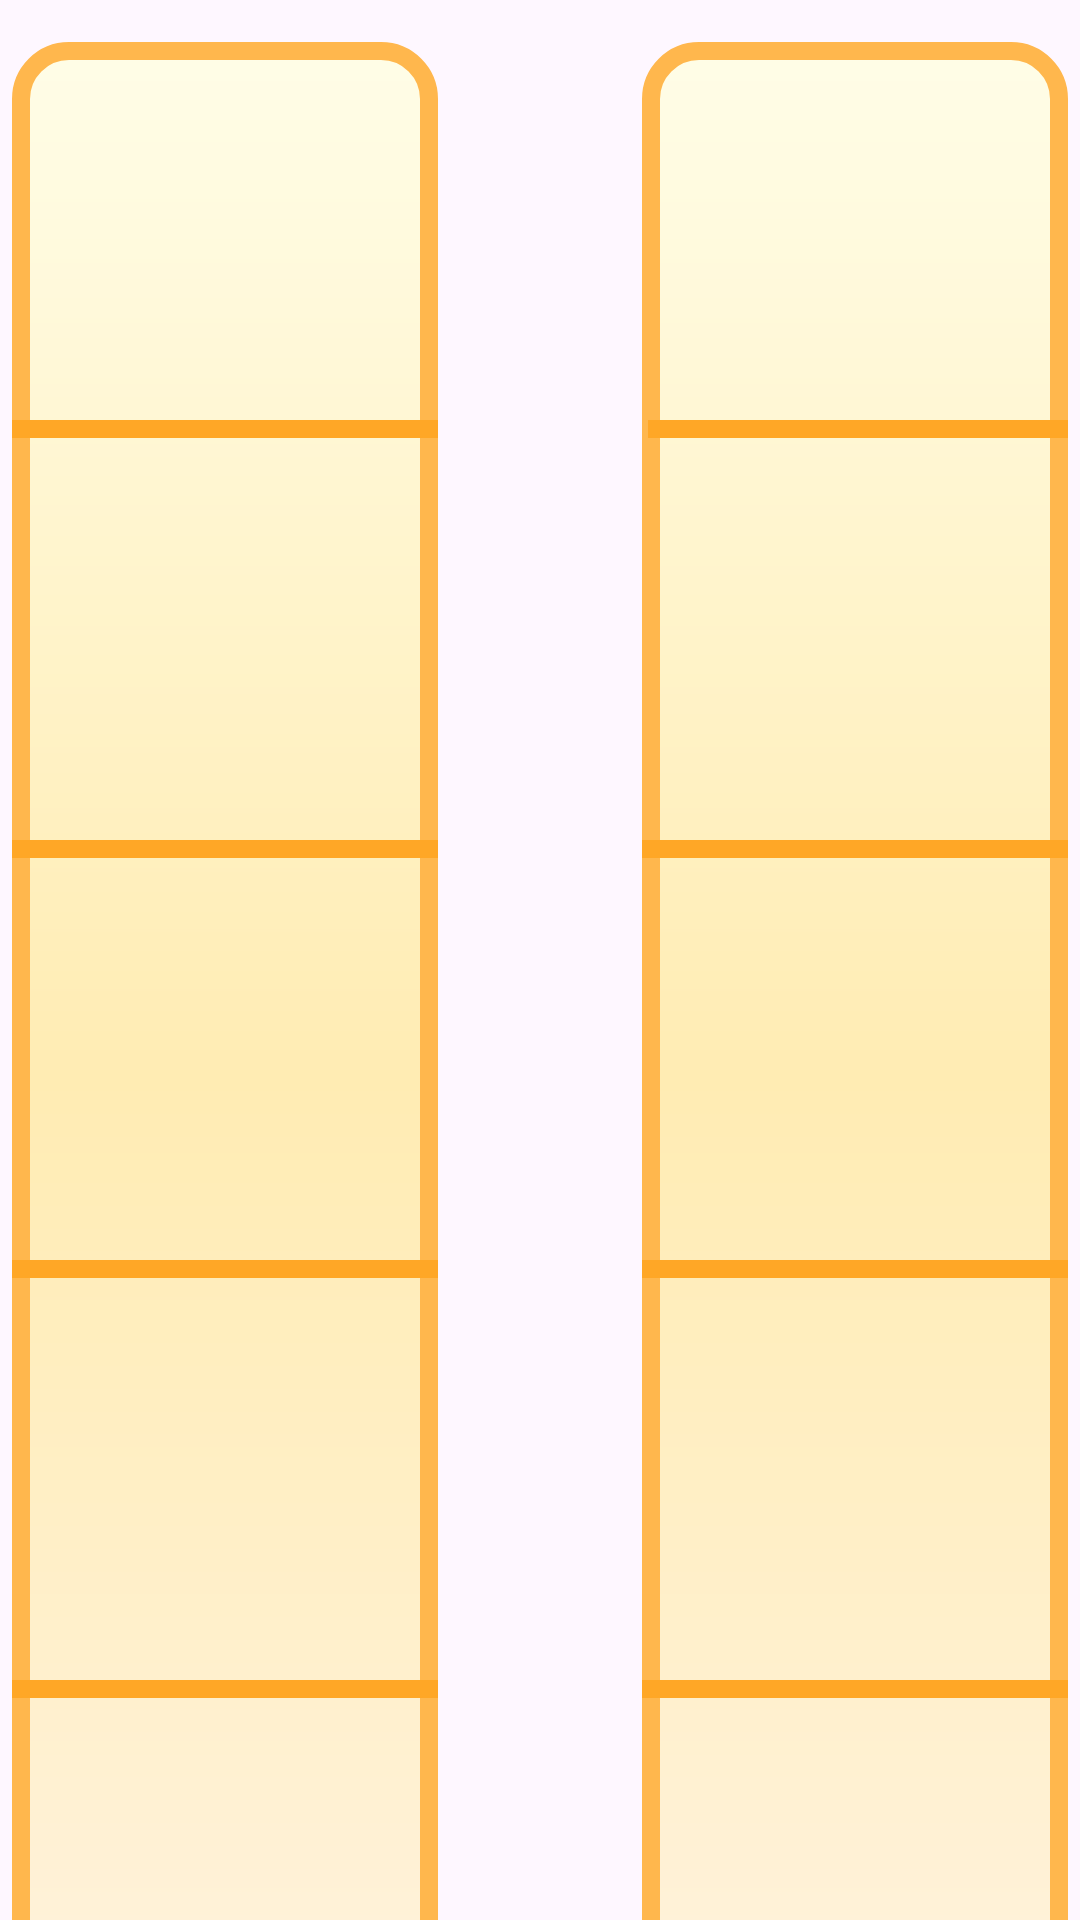

Layout XML and referenced resources for this Android screen:
<!-- AndroidManifest.xml: application theme Theme.TutorialFarm -->
<!-- res/layout/inventario_layout.xml -->
<?xml version="1.0" encoding="utf-8"?>
<FrameLayout xmlns:android="http://schemas.android.com/apk/res/android"
    android:layout_width="match_parent"
    android:layout_height="match_parent"
    xmlns:app="http://schemas.android.com/apk/res-auto">

    <ImageView
        android:layout_width="150dp"
        android:layout_height="700dp"
        android:layout_marginTop="10dp"
        android:background="@drawable/animal_frame_design_hard"
        app:backgroundTint="@null" />


    <View
        android:layout_width="142dp"
        android:layout_height="6dp"
        android:layout_marginStart="4dp"
        android:layout_marginTop="140dp"
        android:background="#FFA726" />

    
    <View
        android:layout_width="142dp"
        android:layout_height="6dp"
        android:layout_marginStart="4dp"
        android:layout_marginTop="140dp"
        android:background="#FFA726"
        />

    
    <View
        android:layout_width="142dp"
        android:layout_height="6dp"
        android:layout_marginStart="4dp"
        android:layout_marginTop="280dp"
        android:background="#FFA726" />

    
    <View
        android:layout_width="142dp"
        android:layout_height="6dp"
        android:layout_marginStart="4dp"
        android:layout_marginTop="420dp"
        android:background="#FFA726" />

    
    <View
        android:layout_width="142dp"
        android:layout_height="6dp"
        android:layout_marginStart="4dp"
        android:layout_marginTop="560dp"
        android:background="#FFA726" />

    <ImageView


        android:layout_width="150dp"
        android:layout_height="700dp"
        android:layout_marginTop="10dp"
        android:layout_gravity="end"
        android:background="@drawable/animal_frame_design_hard"
        app:backgroundTint="@null" />

    
    <View
        android:layout_width="140dp"
        android:layout_height="6dp"
        android:layout_gravity="end"
        android:layout_marginEnd="4dp"
        android:layout_marginTop="140dp"
        android:background="#FFA726" />

    <View
        android:layout_width="142dp"
        android:layout_height="6dp"
        android:layout_gravity="end"
        android:layout_marginEnd="4dp"
        android:layout_marginTop="280dp"
        android:background="#FFA726" />

    <View
        android:layout_width="142dp"
        android:layout_height="6dp"
        android:layout_gravity="end"
        android:layout_marginEnd="4dp"
        android:layout_marginTop="420dp"
        android:background="#FFA726" />

    <View

        android:layout_width="142dp"
        android:layout_height="6dp"
        android:layout_marginEnd="4dp"
        android:layout_gravity="end"
        android:layout_marginTop="560dp"
        android:background="#FFA726" />
    <View
        android:id="@+id/oscurecerFinal"
        android:layout_width="match_parent"
        android:layout_height="match_parent"
        android:background="#80000000"
        android:visibility="gone"/>

</FrameLayout>
<!-- resources referenced by this layout -->
<resources>
  <!-- drawable animal_frame_design_hard (drawable) -->
  <?xml version="1.0" encoding="utf-8"?>
  <layer-list xmlns:android="http://schemas.android.com/apk/res/android">
  
      <item android:left="4dp" android:top="4dp" android:right="4dp" android:bottom="4dp">
          <shape>
  
              
              <gradient
                  android:startColor="#FFFDE7"
                  android:centerColor="#FFECB3"
                  android:endColor="#FFF3E0"
                  android:angle="270" />
  
              
              <corners android:radius="16dp" />
  
              
              <stroke
                  android:width="6dp"
                  android:color="#FFB74D" /> 
  
              
              <padding
                  android:left="8dp"
                  android:top="8dp"
                  android:right="8dp"
                  android:bottom="8dp" />
          </shape>
      </item>
  </layer-list>
  <style name="Theme.TutorialFarm" parent="Base.Theme.TutorialFarm" />
  <style name="Base.Theme.TutorialFarm" parent="Theme.Material3.DayNight.NoActionBar">
          
          
      </style>
</resources>
